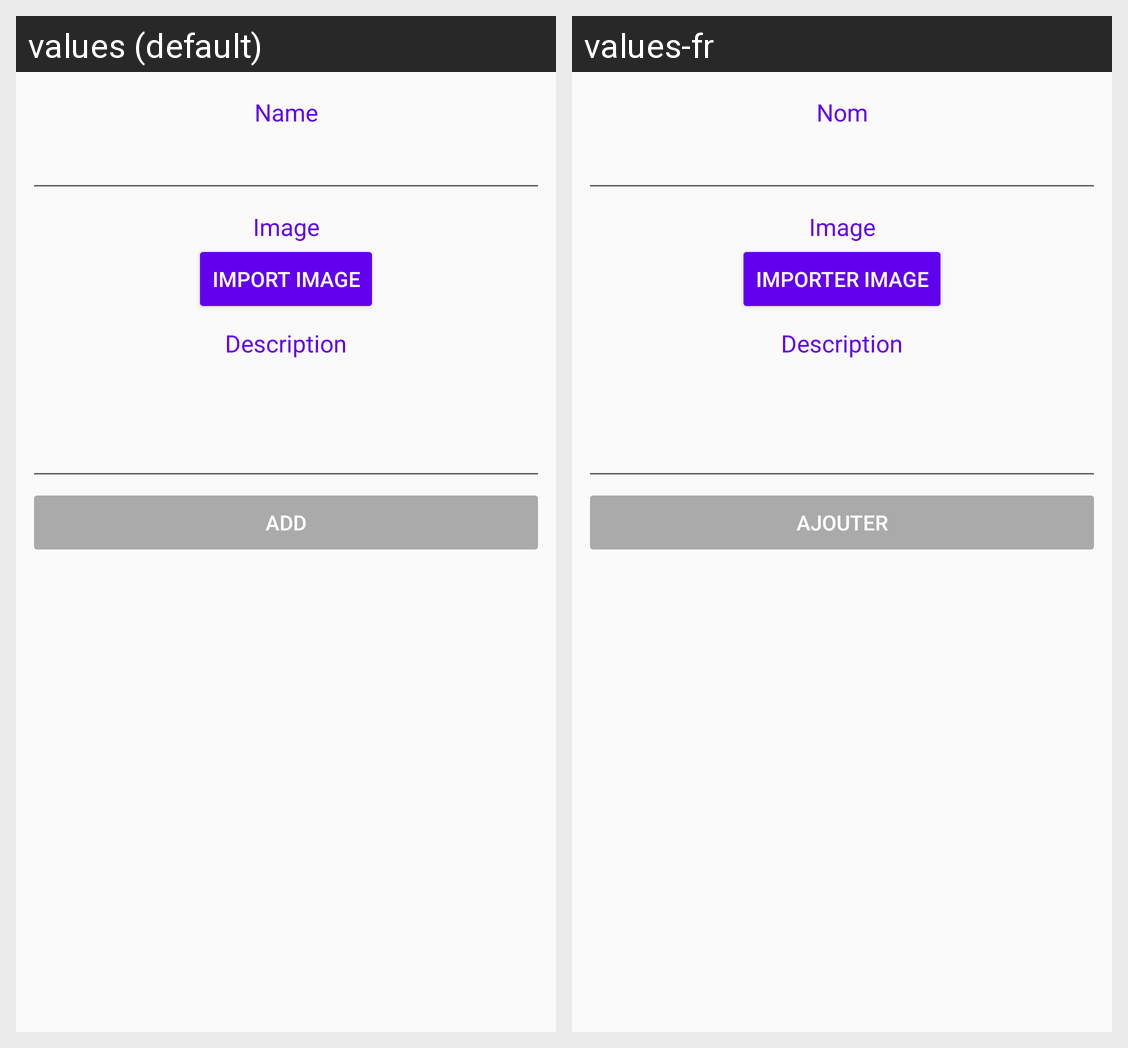

Translations of the strings shown on this Android screen, per locale in the grid:
Android screen res/layout/add_exercice_fragment.xml rendered under 2 locales, left to right: values (default), values-fr. Device: Nexus 5 (rendered at 1080×1920; each locale shown at half size, 540×960, under a caption strip naming it); theme AppTheme.
Strings drawn on this screen, with the default value and each locale's value (text and hints the layout hard-codes, and strings that could not be matched under every locale, appear in the picture but are not listed):

add_exercise_name_label
  values: Name
  values-fr: Nom

add_exercise_image_label
  values: Image
  values-fr: Image

add_exercise_import_img
  values: Import image
  values-fr: Importer image

add_exercise_description_label
  values: Description
  values-fr: Description

add
  values: Add
  values-fr: Ajouter
